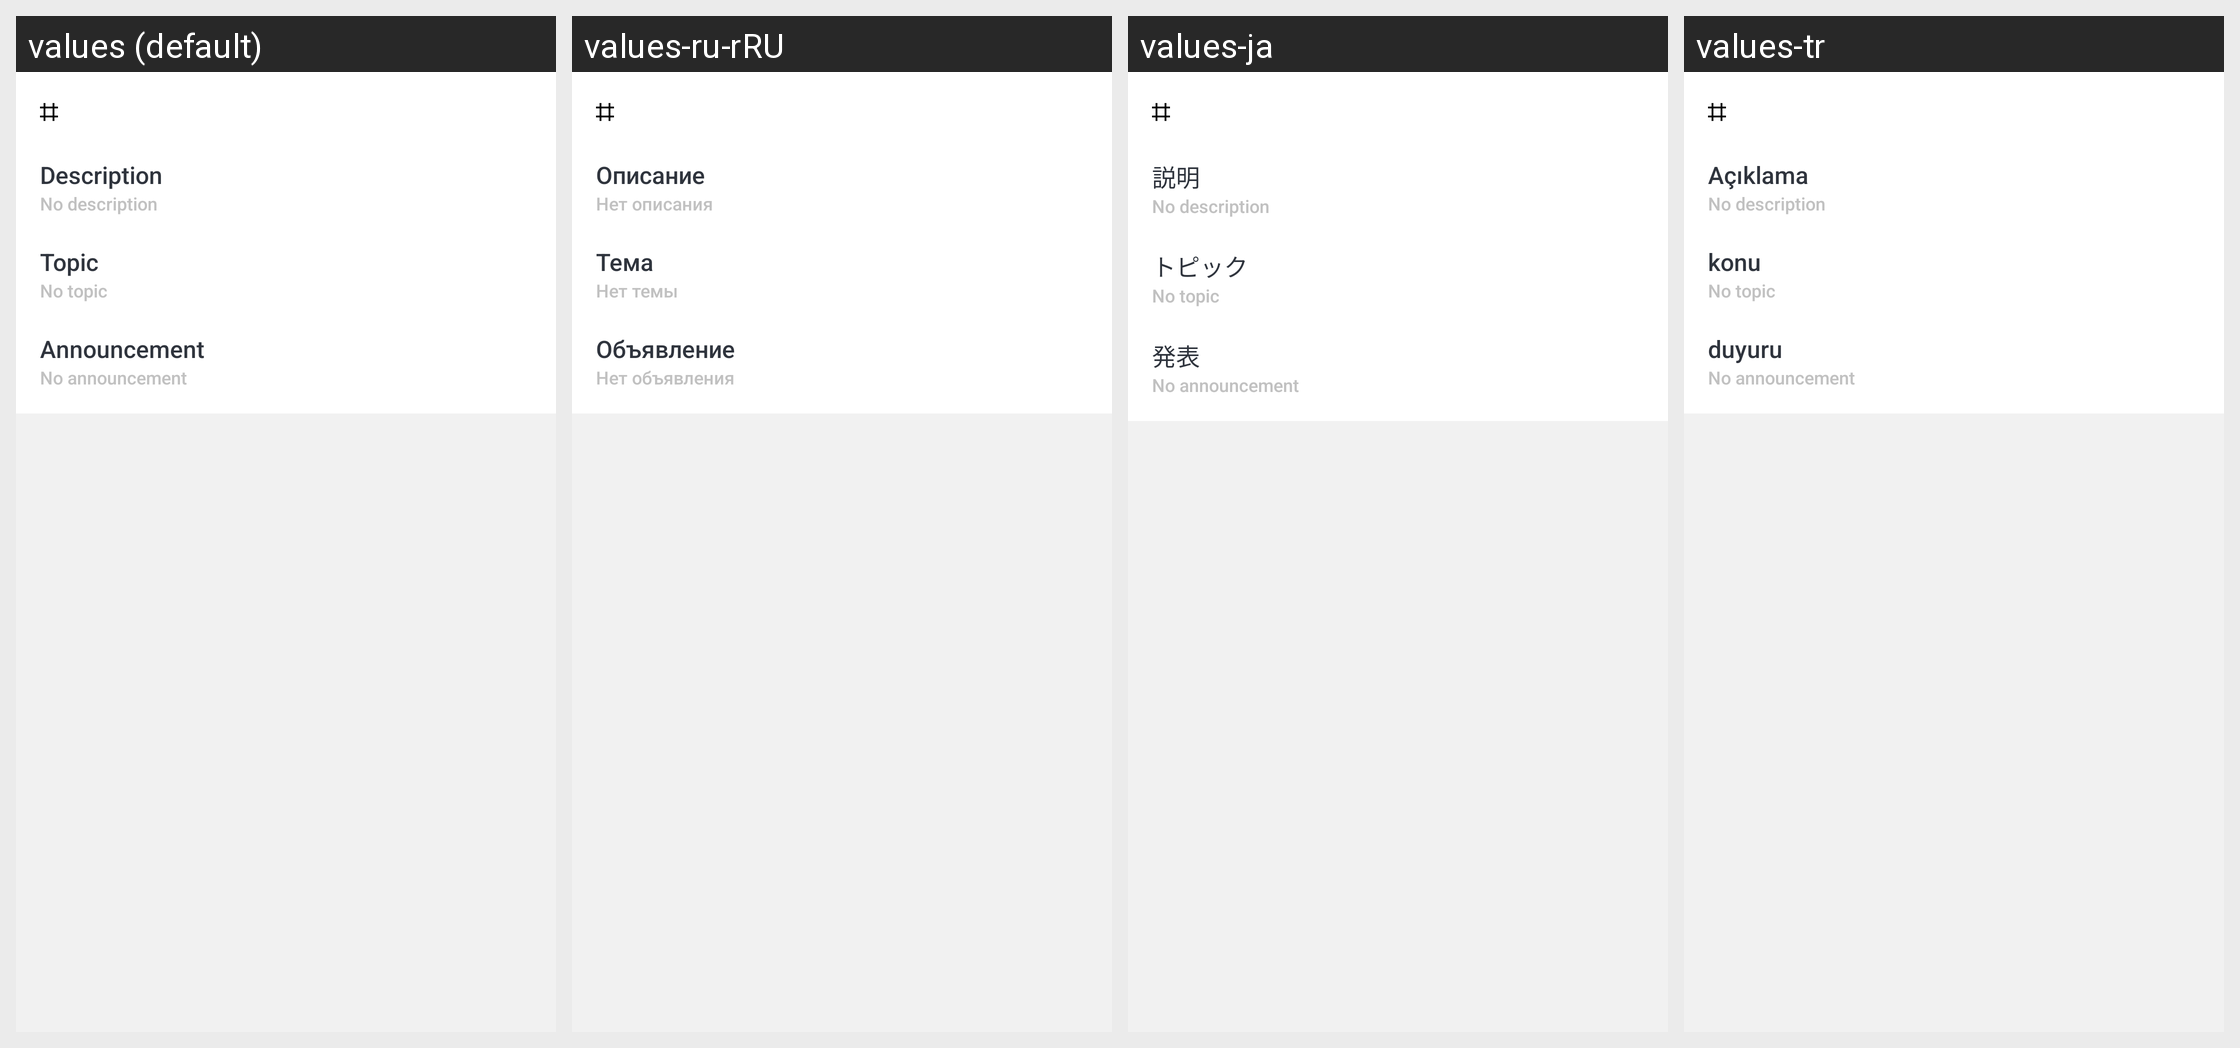

For this localized Android screen grid, give each drawn string resource with its value in every locale shown.
Android screen res/layout/fragment_chat_details.xml rendered under 4 locales, left to right: values (default), values-ru-rRU, values-ja, values-tr. Device: Nexus 5 (rendered at 1080×1920; each locale shown at half size, 540×960, under a caption strip naming it); theme Theme.MaterialComponents.DayNight.NoActionBar.
Other locales in the repository, not shown: values-ar, values-de, values-es, values-fa, values-fr, values-hi-rIN, values-it, values-pt-rBR, values-pt-rPT, values-uk, values-zh-rCN, values-zh-rTW.
Strings drawn on this screen, with the default value and each locale's value (text and hints the layout hard-codes, and strings that could not be matched under every locale, appear in the picture but are not listed):

title_description
  values: Description
  values-ru-rRU: Описание
  values-ja: 説明
  values-tr: Açıklama

msg_no_description
  values: No description
  values-ru-rRU: Нет описания
  values-ja: No description
  values-tr: No description

title_topic
  values: Topic
  values-ru-rRU: Тема
  values-ja: トピック
  values-tr: konu

msg_no_topic
  values: No topic
  values-ru-rRU: Нет темы
  values-ja: No topic
  values-tr: No topic

title_announcement
  values: Announcement
  values-ru-rRU: Объявление
  values-ja: 発表
  values-tr: duyuru

msg_no_announcement
  values: No announcement
  values-ru-rRU: Нет объявления
  values-ja: No announcement
  values-tr: No announcement
